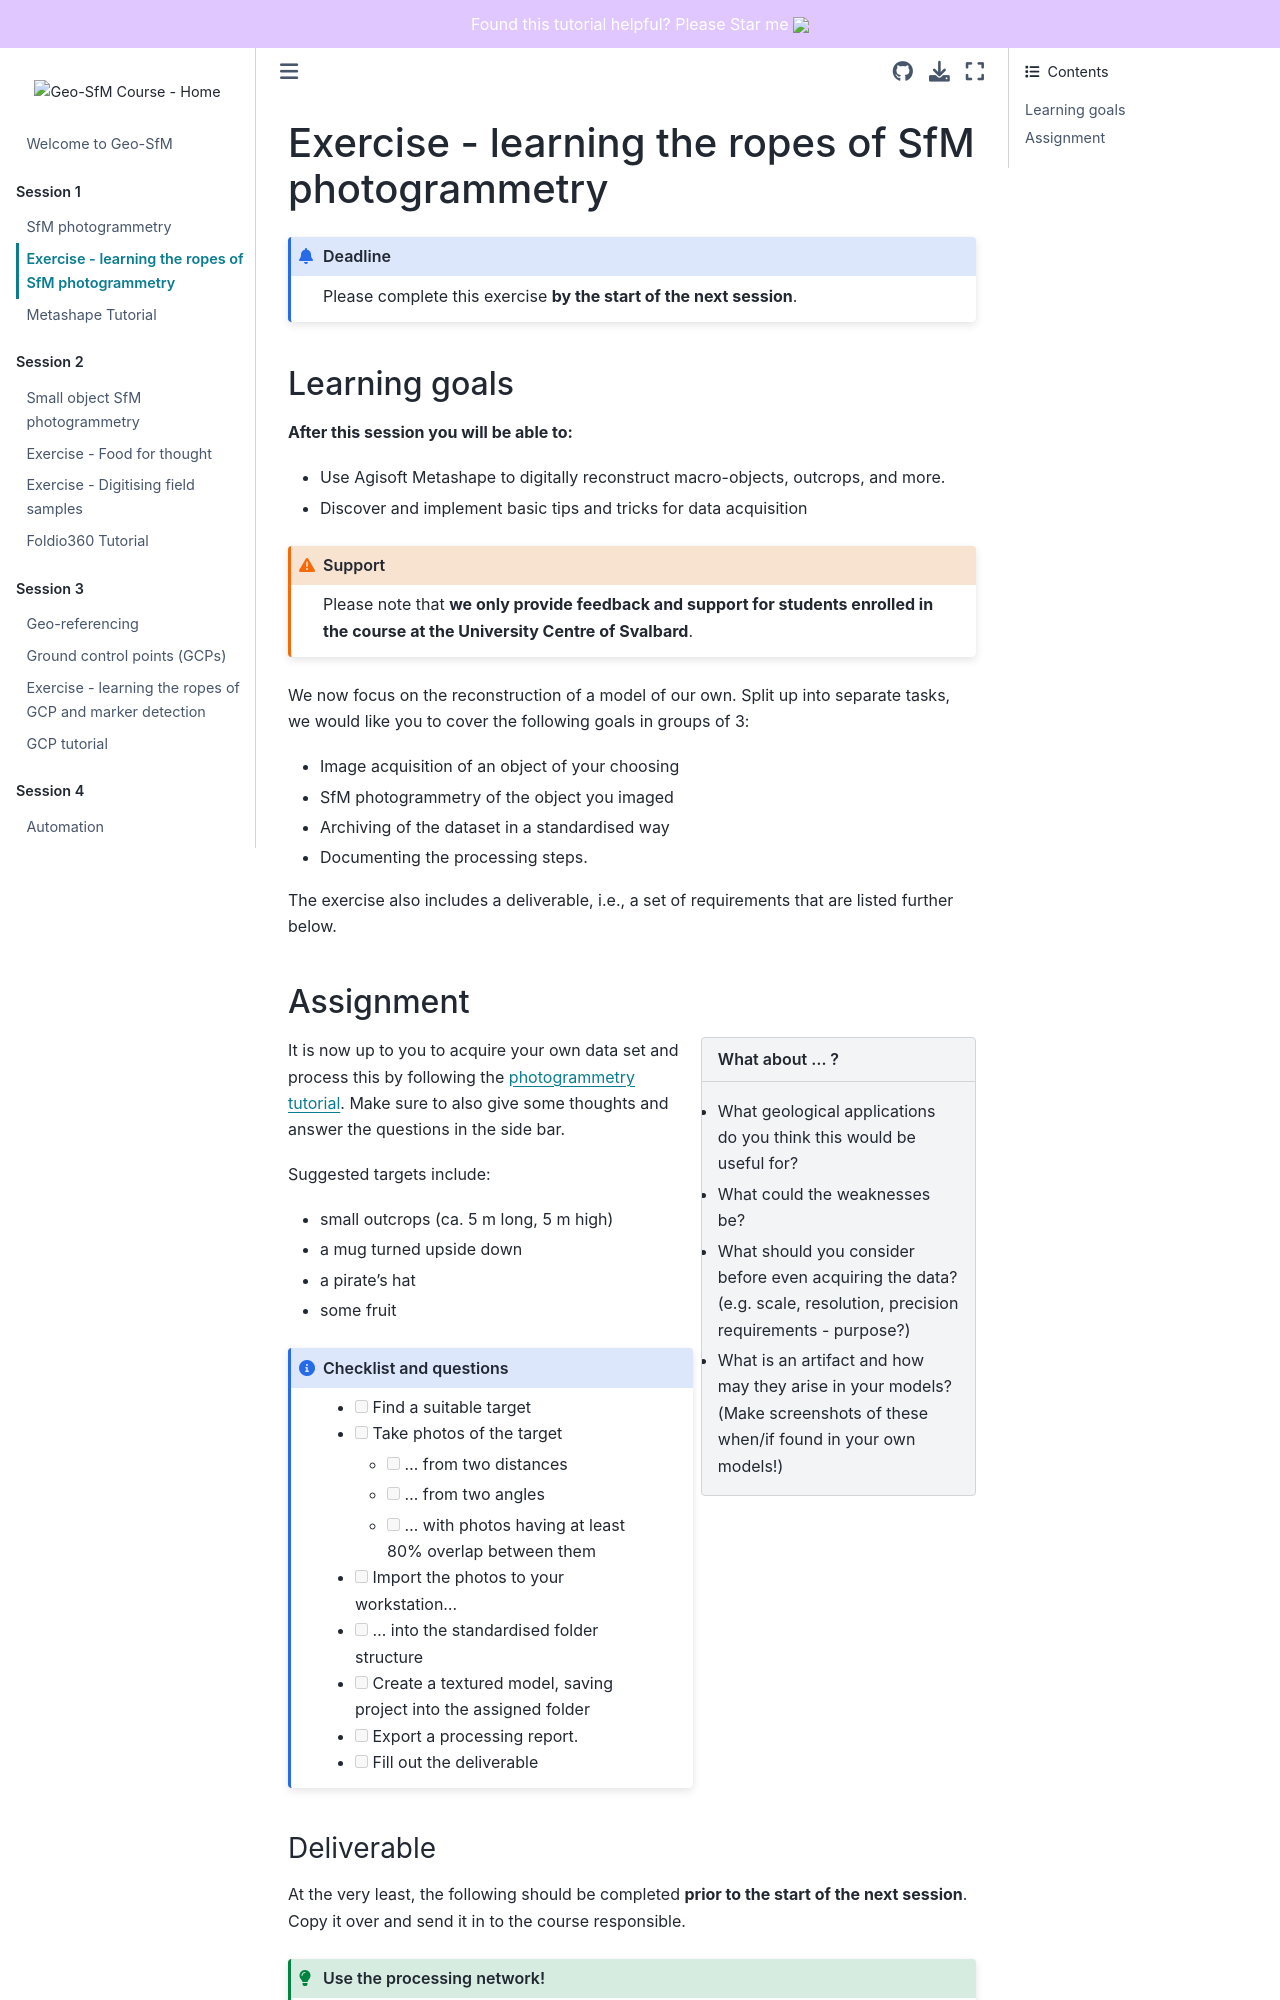

repository: UNISvalbard/Geo-SfM · page: content/lessons/tutorial/exercise1.html · generator: jekyll

# Exercise - learning the ropes of SfM photogrammetry

```{admonition} Deadline
Please complete this exercise **by the start of the next session**.
```

## Learning goals

**After this session you will be able to:**

- Use Agisoft Metashape to digitally reconstruct macro-objects, outcrops, and more.
- Discover and implement basic tips and tricks for data acquisition

```{admonition} Support
:class: warning
Please note that **we only provide feedback and support for students enrolled in the course at the University Centre of Svalbard**.
```

We now focus on the reconstruction of a model of our own.
Split up into separate tasks, we would like you to cover the following goals in groups of 3:

- Image acquisition of an object of your choosing
- SfM photogrammetry of the object you imaged
- Archiving of the dataset in a standardised way
- Documenting the processing steps.

The exercise also includes a deliverable, i.e., a set of requirements that are listed further below.

## Assignment

```{sidebar} What about ... ?

- What geological applications do you think this would be useful for?
- What could the weaknesses be?
- What should you consider before even acquiring the data? (e.g. scale, resolution, precision requirements - purpose?)
- What is an artifact and how may they arise in your models? (Make screenshots of these when/if found in your own models!)
```

It is now up to you to acquire your own data set and process this by following the [photogrammetry tutorial](../tutorial/tutorial "tutorial").
Make sure to also give some thoughts and answer the questions in the side bar.

Suggested targets include:

- small outcrops (ca. 5 m long, 5 m high)
- a mug turned upside down
- a pirate's hat
- some fruit

```{admonition} Checklist and questions
:class: note
- [ ] Find a suitable target
- [ ] Take photos of the target
  - [ ] ... from two distances
  - [ ] ... from two angles
  - [ ] ... with photos having at least 80% overlap between them
- [ ] Import the photos to your workstation...
- [ ] ... into the standardised folder structure
- [ ] Create a textured model, saving project into the assigned folder
- [ ] Export a processing report.
- [ ] Fill out the deliverable
```
